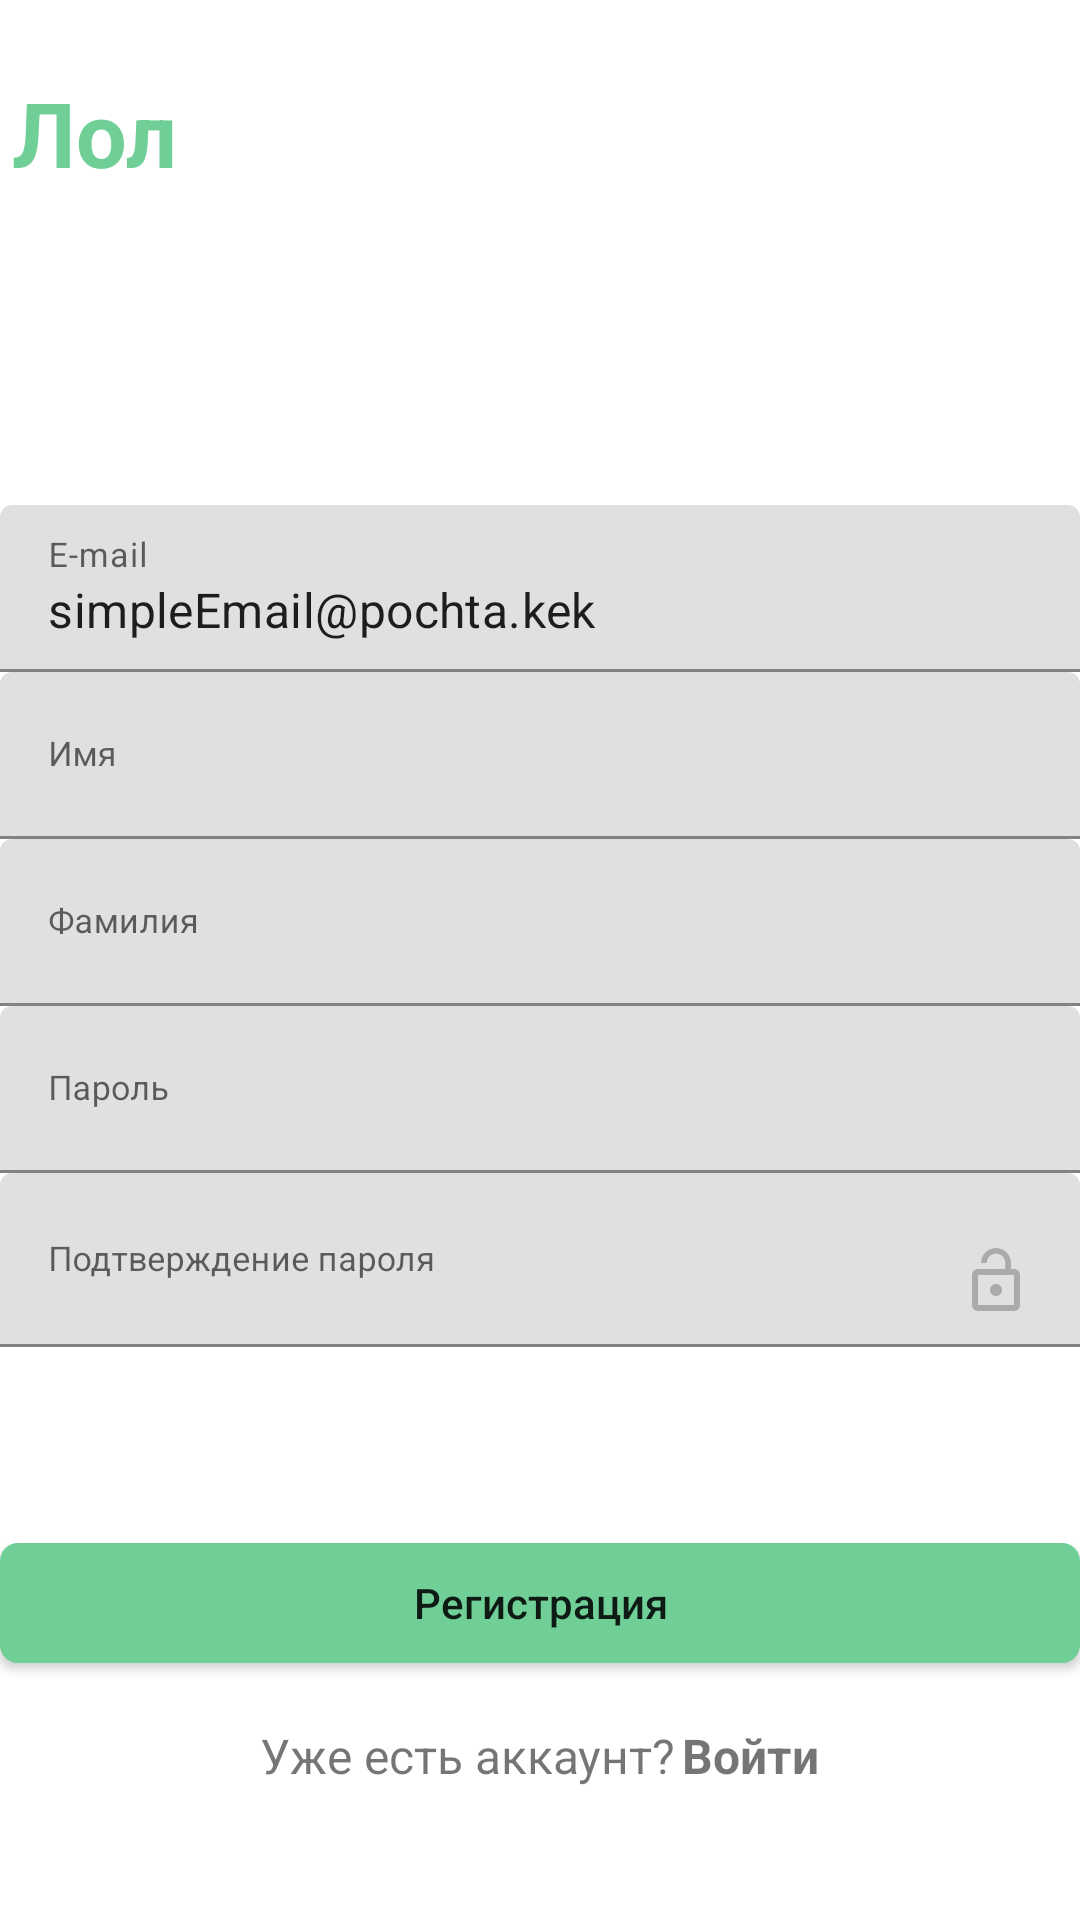

This screen was rendered from an Android layout file. Write that file and the resources it references.
<!-- AndroidManifest.xml: fallback theme Theme.MaterialComponents.DayNight.NoActionBar -->
<!-- res/layout/register_layout.xml -->
<?xml version="1.0" encoding="utf-8"?>
<LinearLayout
    xmlns:android="http://schemas.android.com/apk/res/android"
    xmlns:tools="http://schemas.android.com/tools"
    android:layout_width="match_parent"
    android:layout_height="match_parent"
    android:orientation="vertical"
    android:layout_marginEnd="16dp"
    android:layout_marginStart="16dp"
    tools:context="com.example.lesson1.RegisterActivity">

    <TextView
        android:id="@+id/lol"
        style="@style/Title"
        android:layout_width="wrap_content"
        android:layout_height="wrap_content"
        android:layout_marginStart="4dp"
        android:layout_marginTop="24dp"
        android:text="@string/lol"/>

    <Space
        android:layout_width="match_parent"
        android:layout_height="wrap_content"
        android:layout_weight="3" />

    <TextView
        android:id="@+id/message"
        style="@style/MessageText"
        android:layout_width="match_parent"
        android:layout_height="wrap_content"
        android:layout_marginBottom="5dp" />


    <LinearLayout
        android:id="@+id/formRegister"
        android:layout_width="match_parent"
        android:layout_height="wrap_content"
        android:layout_weight="2"
        android:orientation="vertical">

        <com.google.android.material.textfield.TextInputLayout
            android:layout_width="match_parent"
            android:layout_height="wrap_content">

            <com.google.android.material.textfield.TextInputEditText
                android:id="@+id/email"
                android:layout_width="match_parent"
                android:layout_height="wrap_content"
                android:drawableEnd="@drawable/mail"
                android:hint="@string/email"
                android:text="@string/real_email"
                android:inputType="textEmailAddress"
                android:autofillHints="@string/email" />

        </com.google.android.material.textfield.TextInputLayout>

        <com.google.android.material.textfield.TextInputLayout
            android:layout_width="match_parent"
            android:layout_height="wrap_content">

            <com.google.android.material.textfield.TextInputEditText
                android:id="@+id/firstName"
                android:layout_width="match_parent"
                android:layout_height="wrap_content"
                android:autofillHints="@string/first_name"
                android:drawableEnd="@drawable/person"
                android:hint="@string/first_name"
                android:inputType="textPersonName" />

        </com.google.android.material.textfield.TextInputLayout>

        <com.google.android.material.textfield.TextInputLayout
            android:layout_width="match_parent"
            android:layout_height="wrap_content">

            <com.google.android.material.textfield.TextInputEditText
                android:id="@+id/lastName"
                android:layout_width="match_parent"
                android:layout_height="wrap_content"
                android:autofillHints="@string/last_name"
                android:hint="@string/last_name"
                android:inputType="textPersonName" />

        </com.google.android.material.textfield.TextInputLayout>

        <com.google.android.material.textfield.TextInputLayout
            android:layout_width="match_parent"
            android:layout_height="wrap_content">

            <com.google.android.material.textfield.TextInputEditText
                android:id="@+id/password"
                android:layout_width="match_parent"
                android:layout_height="wrap_content"
                android:autofillHints="@string/password"
                android:drawableEnd="@drawable/lock"
                android:hint="@string/password"
                android:inputType="textPassword" />

        </com.google.android.material.textfield.TextInputLayout>

        <com.google.android.material.textfield.TextInputLayout
            android:layout_width="match_parent"
            android:layout_height="wrap_content">

            <com.google.android.material.textfield.TextInputEditText
                android:id="@+id/repeatPassword"
                android:layout_width="match_parent"
                android:layout_height="wrap_content"
                android:autofillHints="@string/repeat_password"
                android:drawableEnd="@drawable/unlock"
                android:hint="@string/repeat_password"
                android:inputType="textPassword" />

        </com.google.android.material.textfield.TextInputLayout>

    </LinearLayout>

    <Space
        android:layout_width="match_parent"
        android:layout_height="wrap_content"
        android:layout_weight="1" />

    <LinearLayout
        android:id="@+id/linearLayout3"
        android:layout_width="match_parent"
        android:layout_height="wrap_content"
        android:orientation="vertical">

        <Button
            android:id="@+id/btnRegistration"
            style="@style/Button"
            android:layout_width="match_parent"
            android:layout_height="40dp"
            android:background="@drawable/button"
            android:text="@string/registration" />

        <LinearLayout
            android:layout_width="wrap_content"
            android:layout_height="wrap_content"
            android:layout_gravity="center"
            android:layout_marginTop="20dp"
            android:orientation="horizontal">

            <TextView
                android:layout_width="wrap_content"
                android:layout_height="wrap_content"
                android:text="@string/signin_question"
                android:textSize="16sp" />

            <TextView
                android:id="@+id/signin"
                android:layout_width="wrap_content"
                android:layout_height="wrap_content"
                android:layout_marginStart="2dp"
                android:clickable="true"
                android:focusable="true"
                android:onClick="onClick"
                android:text="@string/signin"
                android:textSize="16sp"
                android:textStyle="bold"
                tools:ignore="onClick" />

        </LinearLayout>

    </LinearLayout>

    <Space
        android:layout_width="match_parent"
        android:layout_height="wrap_content"
        android:layout_weight="2" />
</LinearLayout>
<!-- resources referenced by this layout -->
<resources>
  <!-- drawable button (drawable) -->
  <?xml version="1.0" encoding="utf-8"?>
  <shape xmlns:android="http://schemas.android.com/apk/res/android"
      android:width="200dp"
      android:height="40dp">
  
      <corners android:radius="6dp" />
      <solid android:color="@color/green_3" />
  
  </shape>
  <!-- drawable unlock (drawable) -->
  <vector xmlns:android="http://schemas.android.com/apk/res/android"
      android:width="24dp"
      android:height="24dp"
      android:viewportWidth="24"
      android:viewportHeight="24"
      android:tint="@android:color/darker_gray">
    <path
        android:fillColor="@android:color/darker_gray"
        android:pathData="M12,17c1.1,0 2,-0.9 2,-2s-0.9,-2 -2,-2 -2,0.9 -2,2 0.9,2 2,2zM18,8h-1L17,6c0,-2.76 -2.24,-5 -5,-5S7,3.24 7,6h1.9c0,-1.71 1.39,-3.1 3.1,-3.1 1.71,0 3.1,1.39 3.1,3.1v2L6,8c-1.1,0 -2,0.9 -2,2v10c0,1.1 0.9,2 2,2h12c1.1,0 2,-0.9 2,-2L20,10c0,-1.1 -0.9,-2 -2,-2zM18,20L6,20L6,10h12v10z"/>
  </vector>
  <string name="email"><font size="34">E-mail</font></string>
  <string name="first_name"><font size="34">Имя</font></string>
  <string name="last_name"><font size="34">Фамилия</font></string>
  <string name="lol">Лол</string>
  <string name="password"><font size="34">Пароль</font></string>
  <string name="real_email">simpleEmail@pochta.kek</string>
  <string name="registration">Регистрация</string>
  <string name="repeat_password"><font size="34">Подтверждение пароля</font></string>
  <string name="signin">Войти</string>
  <string name="signin_question">Уже есть аккаунт?</string>
  <style name="Button" parent="Widget.AppCompat.Button">
          <item name="android:textAllCaps">false</item>
          <item name="android:textSize">14sp</item>
          <item name="android:layout_gravity">center</item>
          <item name="android:fontFamily">Roboto</item>
      </style>
  <style name="MessageText" parent="Widget.AppCompat.TextView">
          <item name="android:textColor">@color/salmon</item>
          <item name="android:textSize">25sp</item>
          <item name="android:textStyle">bold</item>
      </style>
  <style name="Title" parent="Widget.AppCompat.TextView">
         <item name="android:textColor">@color/green_3</item>
          <item name="android:textSize">30sp</item>
          <item name="android:textStyle">bold</item>
      </style>
  <color name="green_3">#6FCF97</color>
  <color name="salmon">#CF6FB4</color>
</resources>
